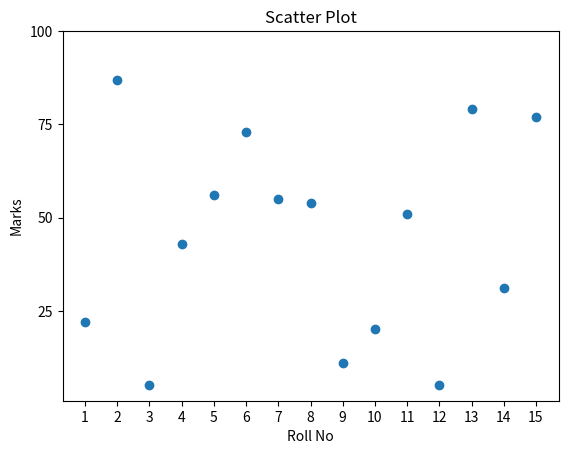

Source code (Python):
import matplotlib.pyplot as pyplot

rollno = [1,2,3,4,5,6,7,8,9,10,11,12,13,14,15]
marks = [22,87,5,43,56,73,55,54,11,20,51,5,79,31,77]

fig, ax = pyplot.subplots(1, 1)

ax.scatter(rollno, marks)
ax.set_title("Scatter Plot")
ax.set_xticks([1,2,3,4,5,6,7,8,9,10,11,12,13,14,15])
ax.set_yticks([25,50,75,100])
ax.set_xlabel("Roll No")
ax.set_ylabel("Marks")

pyplot.show()
